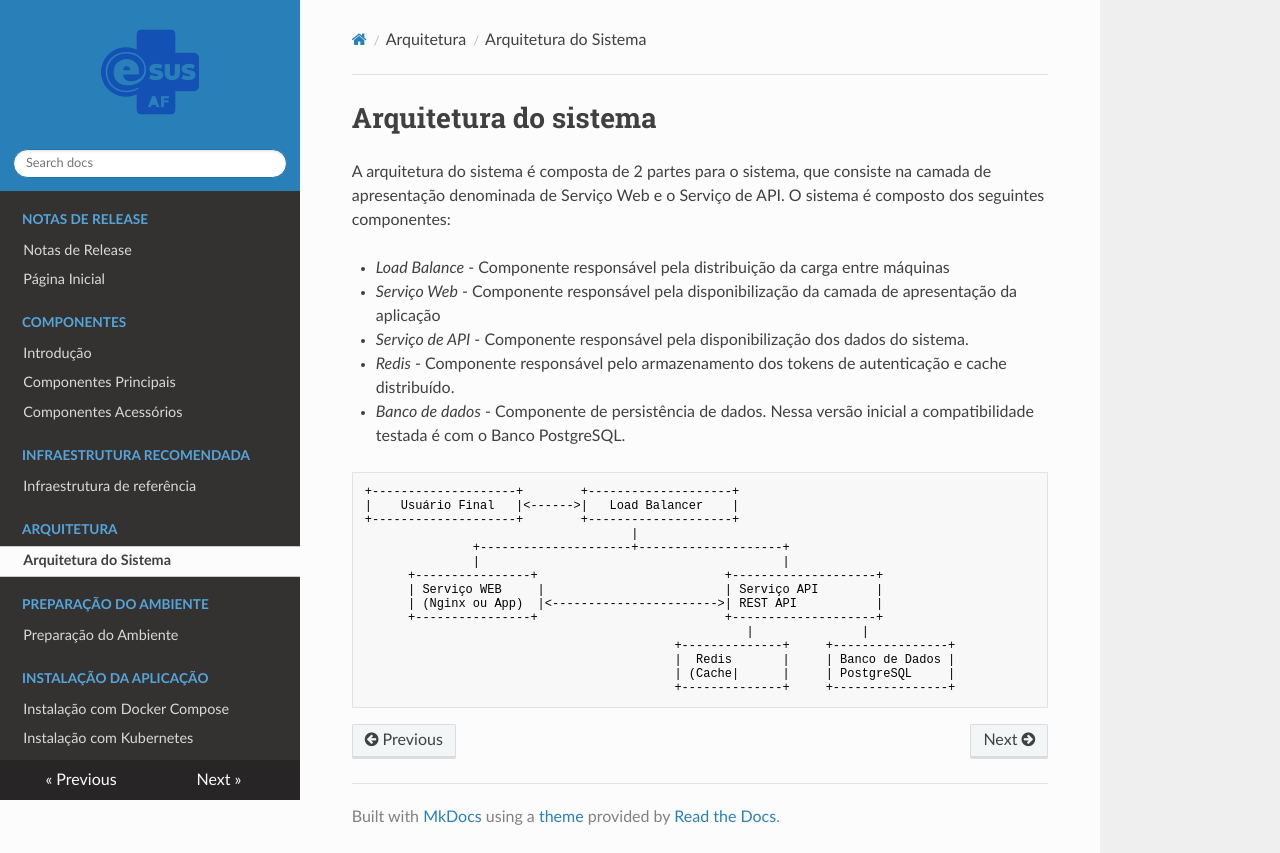

repository: projeto-af/documentacao_infraestrturua_e-SUS-AF · page: modulos/arquitetura/arquitetura/index.html · generator: mkdocs

# Arquitetura do sistema

A arquitetura do sistema é composta de 2 partes para o sistema, que consiste na camada de apresentação denominada de  Serviço Web e o Serviço de API. O sistema é composto dos seguintes componentes:

* *Load Balance* - Componente responsável pela distribuição da carga entre máquinas
* *Serviço Web* - Componente responsável pela disponibilização da camada de apresentação da aplicação
* *Serviço de API* - Componente responsável pela disponibilização dos dados do sistema.
* *Redis* - Componente responsável pelo armazenamento dos tokens de autenticação e cache distribuído.
* *Banco de dados* - Componente de persistência de dados.  Nessa versão inicial a compatibilidade testada é com o Banco PostgreSQL.

``` text
+--------------------+        +--------------------+
|    Usuário Final   |<------>|   Load Balancer    |
+--------------------+        +--------------------+
                                     |
               +---------------------+--------------------+
               |                                          |
      +----------------+                          +--------------------+
      | Serviço WEB     |                         | Serviço API        |
      | (Nginx ou App)  |<----------------------->| REST API           |
      +----------------+                          +--------------------+
                                                     |               |
                                           +--------------+     +----------------+
                                           |  Redis       |     | Banco de Dados |
                                           | (Cache|      |     | PostgreSQL     |
									       +--------------+     +----------------+
													      
```
